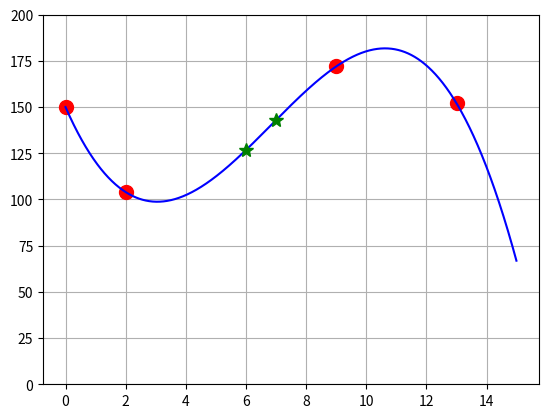
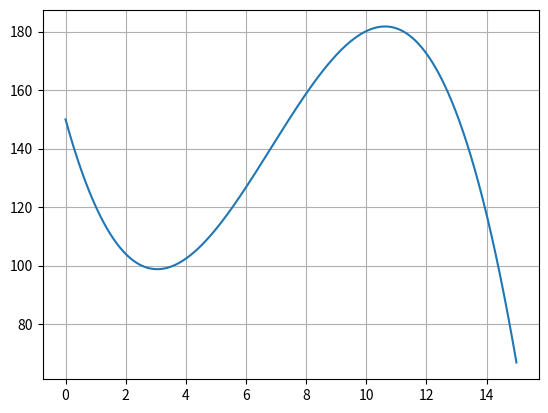

The matplotlib source for these figures, in order:
import numpy as np
import matplotlib.pyplot as plt

# A)
x_data = np.array([1997, 1999, 2006, 2010]) - 1997  # subtract smallest value to shift zero
y_data = np.array([150, 104, 172, 152])

A = np.array([
    [pow(x_data[0], 3), pow(x_data[0], 2), pow(x_data[0], 1), pow(x_data[0], 0)],
    [pow(x_data[1], 3), pow(x_data[1], 2), pow(x_data[1], 1), pow(x_data[1], 0)],
    [pow(x_data[2], 3), pow(x_data[2], 2), pow(x_data[2], 1), pow(x_data[2], 0)],
    [pow(x_data[3], 3), pow(x_data[3], 2), pow(x_data[3], 1), pow(x_data[3], 0)]
])

b = np.copy(y_data).T

coeff = np.linalg.solve(A, b)
plt.figure(1)
x_graph = np.arange(0, 15, 0.01)
y_graph = np.polyval(coeff, x_graph)
plt.plot(x_data, y_data, color='r', marker='o', linestyle='', markersize='10')
plt.plot(x_graph, y_graph, color='b')
plt.ylim([0, 200])
plt.grid()

# B)
x_est = np.array([2003, 2004]) - 1997
y_est = np.polyval(coeff, x_est)
plt.plot(x_est, y_est, color='g', marker='*', linestyle='', markersize='10')

# C)
x_est2 = x_graph
y_est2 = np.polyval(np.polyfit(x_data, y_data, 3), x_est2)

plt.figure(2)
plt.grid()
plt.plot(x_est2, y_est2)

plt.show()
